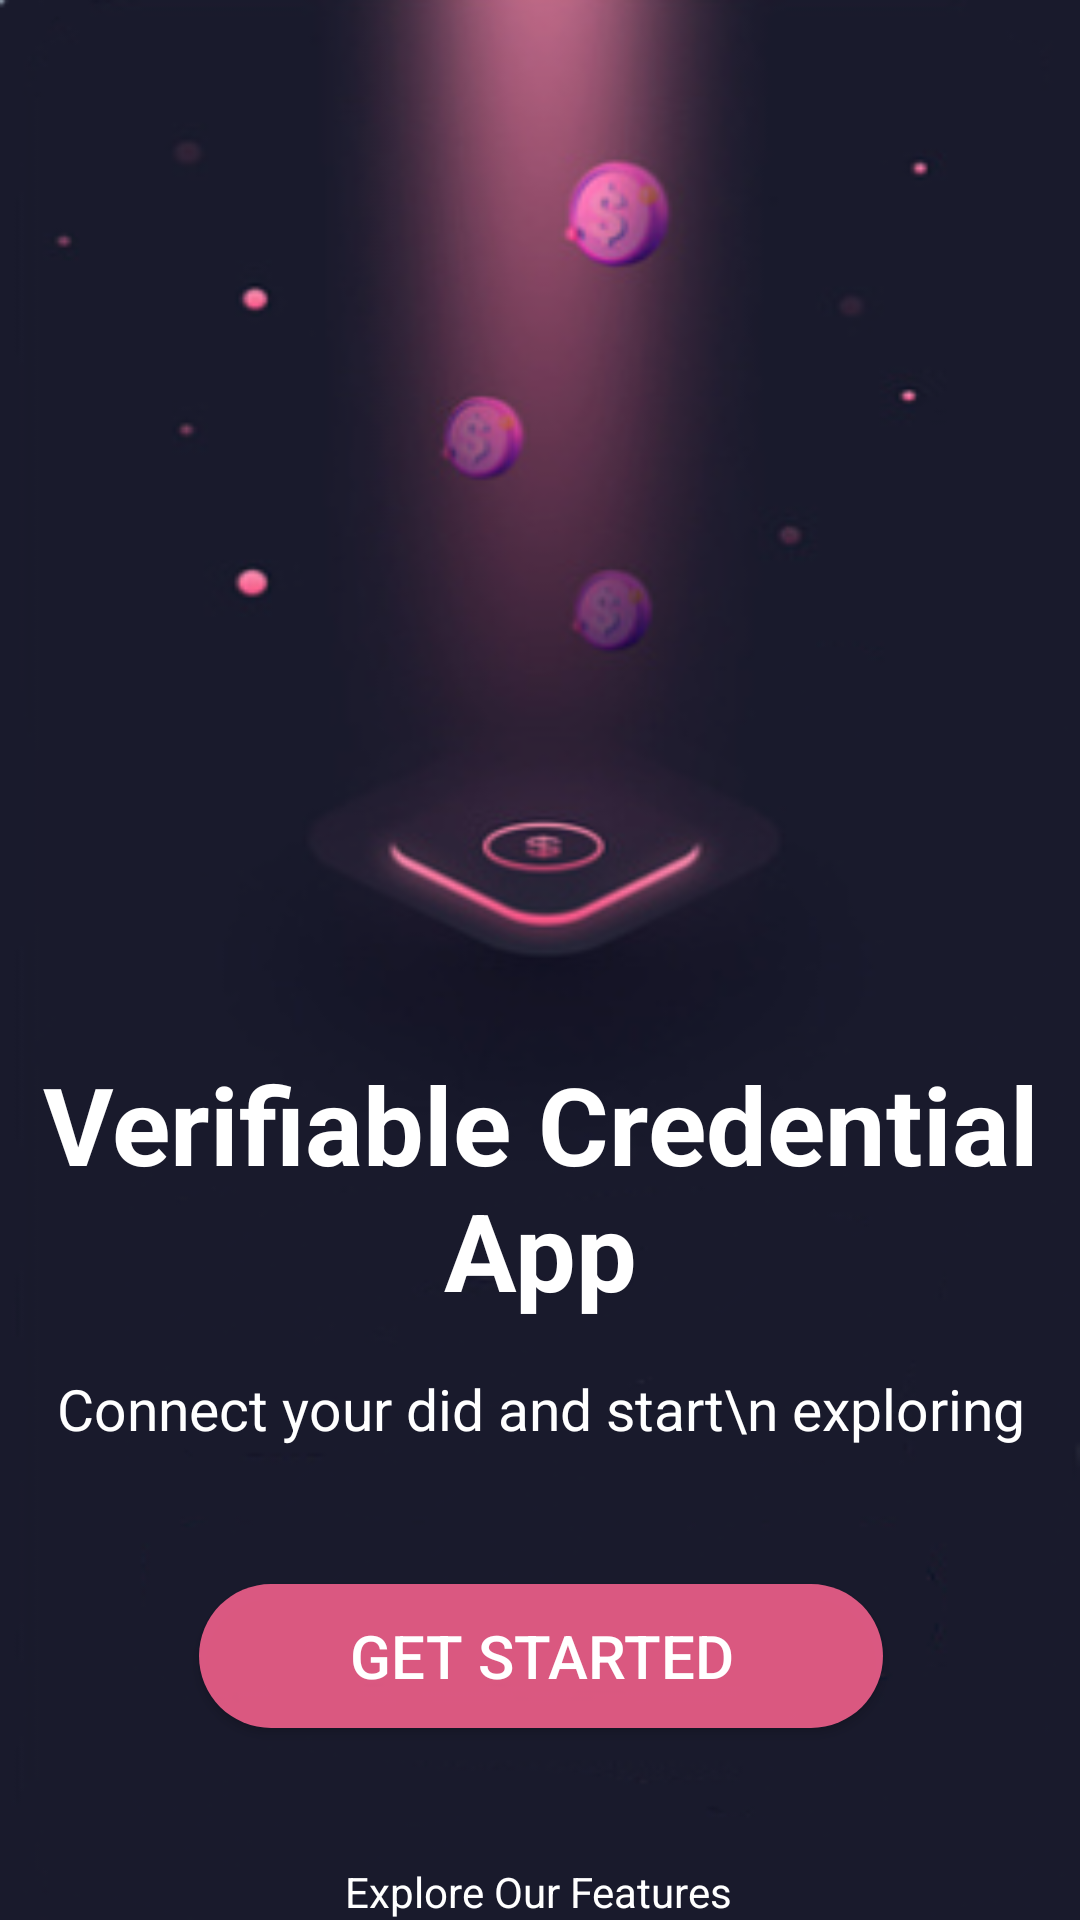

Write the Android layout XML for this screen, with the resource values it uses.
<!-- AndroidManifest.xml: activity theme Theme.MobilnaAplikacija -->
<!-- res/layout/activity_welcome.xml -->
<?xml version="1.0" encoding="utf-8"?>
<androidx.constraintlayout.widget.ConstraintLayout xmlns:android="http://schemas.android.com/apk/res/android"
    xmlns:app="http://schemas.android.com/apk/res-auto"
    xmlns:tools="http://schemas.android.com/tools"
    android:id="@+id/linearLayout"
    android:layout_width="match_parent"
    android:layout_height="match_parent"
    android:background="@drawable/design"
    android:paddingStart="8sp"
    android:paddingLeft="8sp"
    android:paddingTop="8sp"
    android:paddingEnd="8sp">

    <Button
        android:id="@+id/button"
        android:layout_width="wrap_content"
        android:layout_height="wrap_content"
        android:background="@drawable/rounded_button_background"
        android:paddingLeft="50sp"
        android:paddingRight="50sp"
        android:text="Get Started"
        android:textColor="@color/white"
        android:textSize="20sp"
        app:layout_constraintBottom_toBottomOf="parent"
        app:layout_constraintEnd_toEndOf="parent"
        app:layout_constraintHorizontal_bias="0.502"
        app:layout_constraintStart_toStartOf="parent"
        app:layout_constraintTop_toBottomOf="@+id/textView2"
        app:layout_constraintVertical_bias="0.416" />

    <TextView
        android:id="@+id/textView"
        android:layout_width="wrap_content"
        android:layout_height="wrap_content"
        android:text="Verifiable Credential App"
        android:textAlignment="center"
        android:textColor="@color/white"
        android:textSize="36sp"
        android:textStyle="bold"
        app:layout_constraintBottom_toBottomOf="parent"
        app:layout_constraintEnd_toEndOf="parent"
        app:layout_constraintHorizontal_bias="0.0"
        app:layout_constraintStart_toStartOf="parent"
        app:layout_constraintTop_toTopOf="parent"
        app:layout_constraintVertical_bias="0.632" />

    <TextView
        android:id="@+id/textView2"
        android:layout_width="wrap_content"
        android:layout_height="wrap_content"
        android:layout_marginTop="16dp"
        android:text="Connect your did and start\n exploring"
        android:textAlignment="center"
        android:textColor="@color/white"
        android:textSize="19sp"
        app:layout_constraintEnd_toEndOf="parent"
        app:layout_constraintHorizontal_bias="0.497"
        app:layout_constraintStart_toStartOf="parent"
        app:layout_constraintTop_toBottomOf="@+id/textView" />

    <TextView
        android:id="@+id/textView3"
        android:layout_width="wrap_content"
        android:layout_height="wrap_content"
        android:text="Explore Our Features"
        android:textColor="@color/white"
        app:layout_constraintBottom_toBottomOf="parent"
        app:layout_constraintEnd_toEndOf="parent"
        app:layout_constraintHorizontal_bias="0.498"
        app:layout_constraintStart_toStartOf="parent"
        app:layout_constraintTop_toBottomOf="@+id/button3"
        app:layout_constraintVertical_bias="0.137" />
</androidx.constraintlayout.widget.ConstraintLayout>
<!-- resources referenced by this layout -->
<resources>
  <color name="white">#FFFFFFFF</color>
  <!-- drawable design: png bitmap (drawable, 55214 bytes) -->
  <!-- drawable rounded_button_background (drawable) -->
  <?xml version="1.0" encoding="utf-8"?>
  <shape xmlns:android="http://schemas.android.com/apk/res/android">
      <corners android:radius="24dp" />
      <solid android:color="@color/pinky" />
  </shape>
  <style name="Theme.MobilnaAplikacija" parent="Theme.MaterialComponents.Light.NoActionBar" />
  <color name="pinky">#DFF6628E</color>
</resources>
